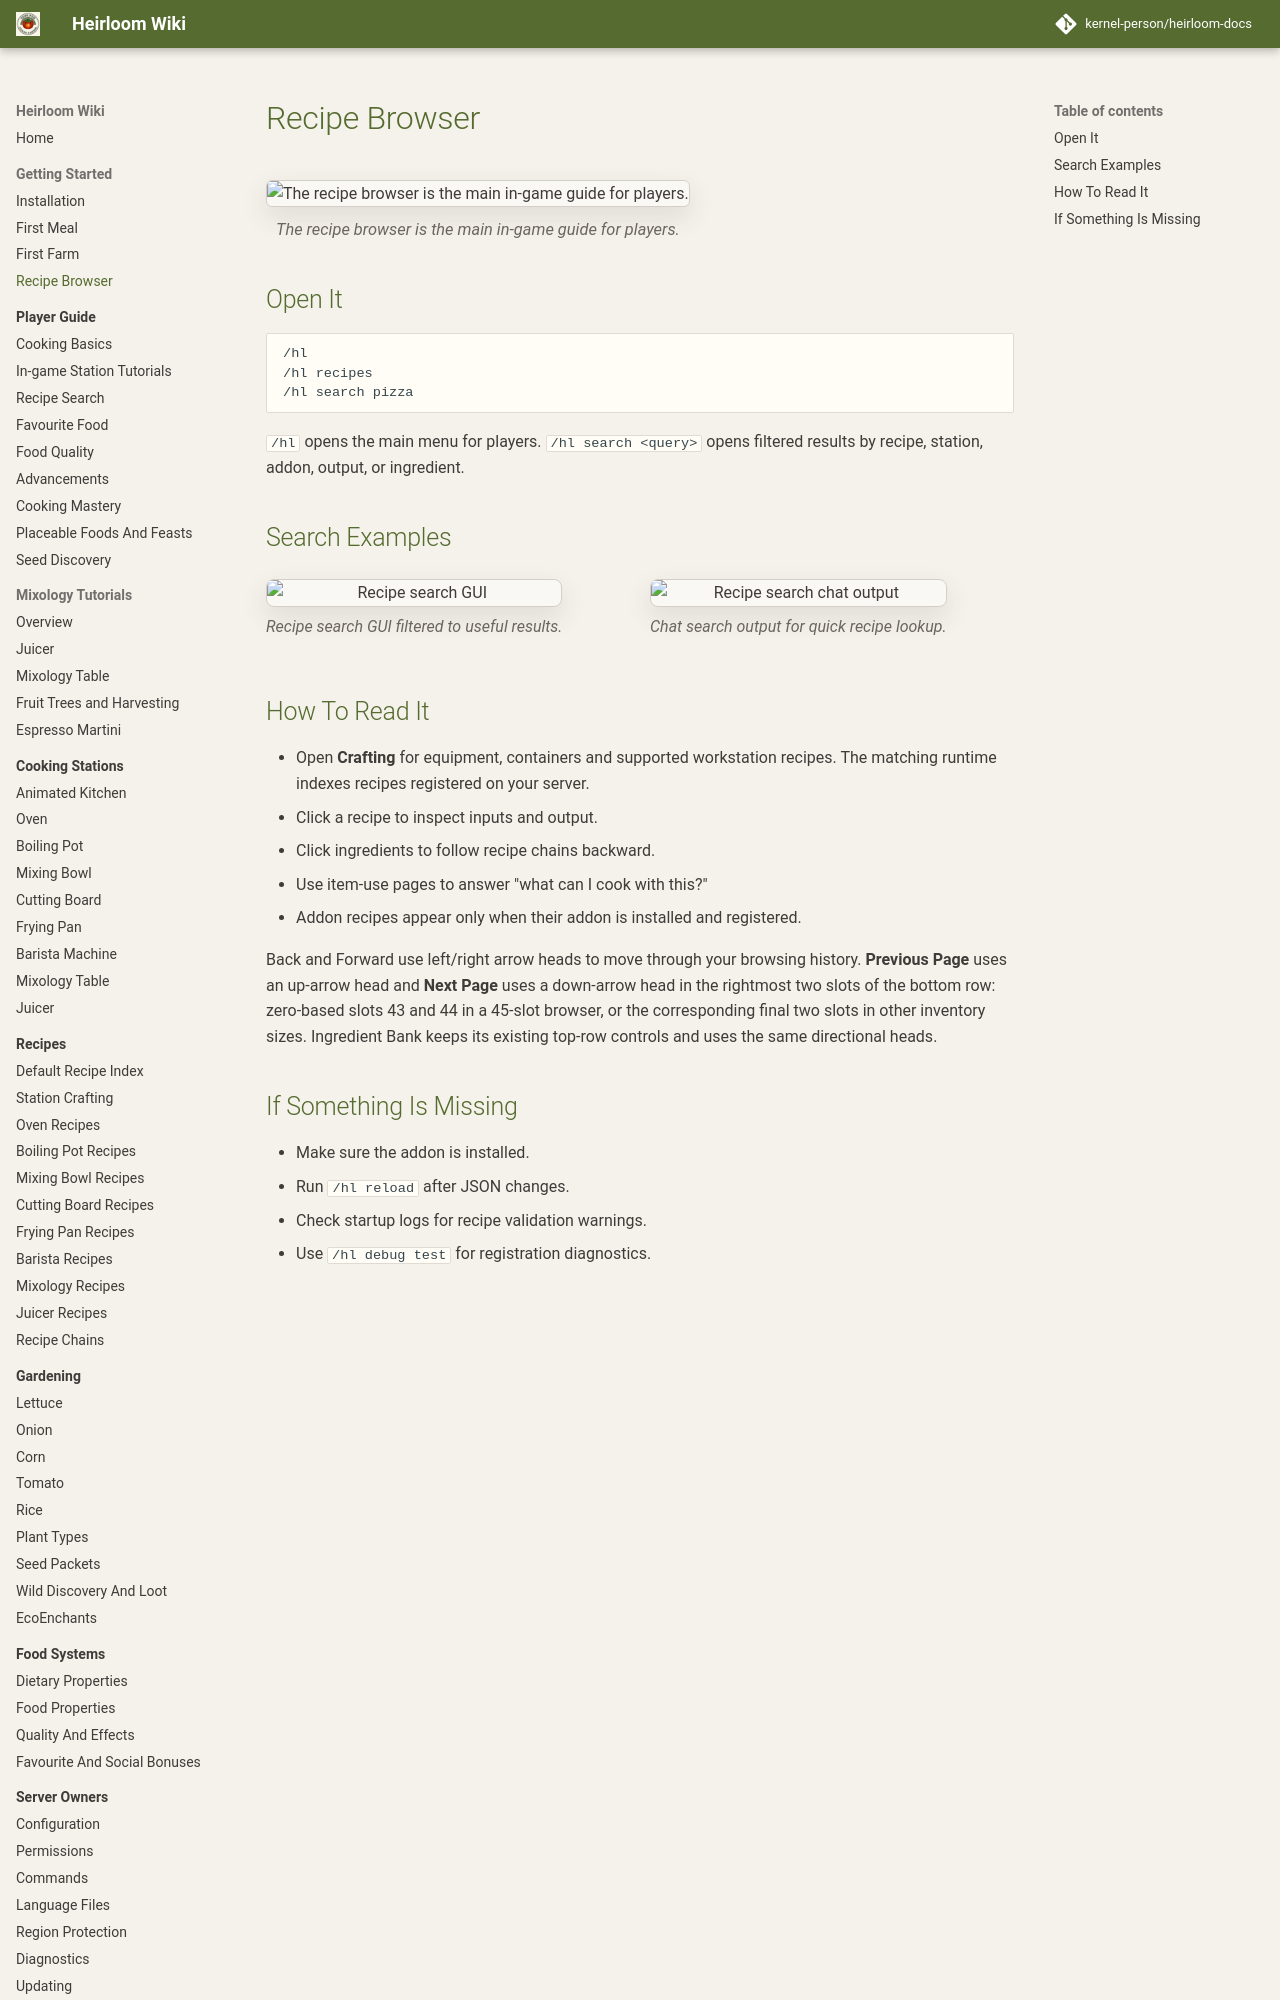

repository: kernel-person/heirloom-docs · page: getting-started/recipe-browser/index.html · generator: mkdocs

# Recipe Browser

<figure class="hl-figure">
  <img src="../../images/showcase/recipe-browser.jpg" alt="The recipe browser is the main in-game guide for players.">
  <figcaption>The recipe browser is the main in-game guide for players.</figcaption>
</figure>

## Open It

```text
/hl
/hl recipes
/hl search pizza
```

`/hl` opens the main menu for players. `/hl search <query>` opens filtered results by recipe, station, addon, output, or ingredient.

## Search Examples

<div class="hl-media-grid">
  <figure class="hl-media-card"><img src="../../images/showcase/recipe-search-gui.webp" alt="Recipe search GUI"><figcaption>Recipe search GUI filtered to useful results.</figcaption></figure>
  <figure class="hl-media-card"><img src="../../images/showcase/recipe-search-chat.webp" alt="Recipe search chat output"><figcaption>Chat search output for quick recipe lookup.</figcaption></figure>
</div>
